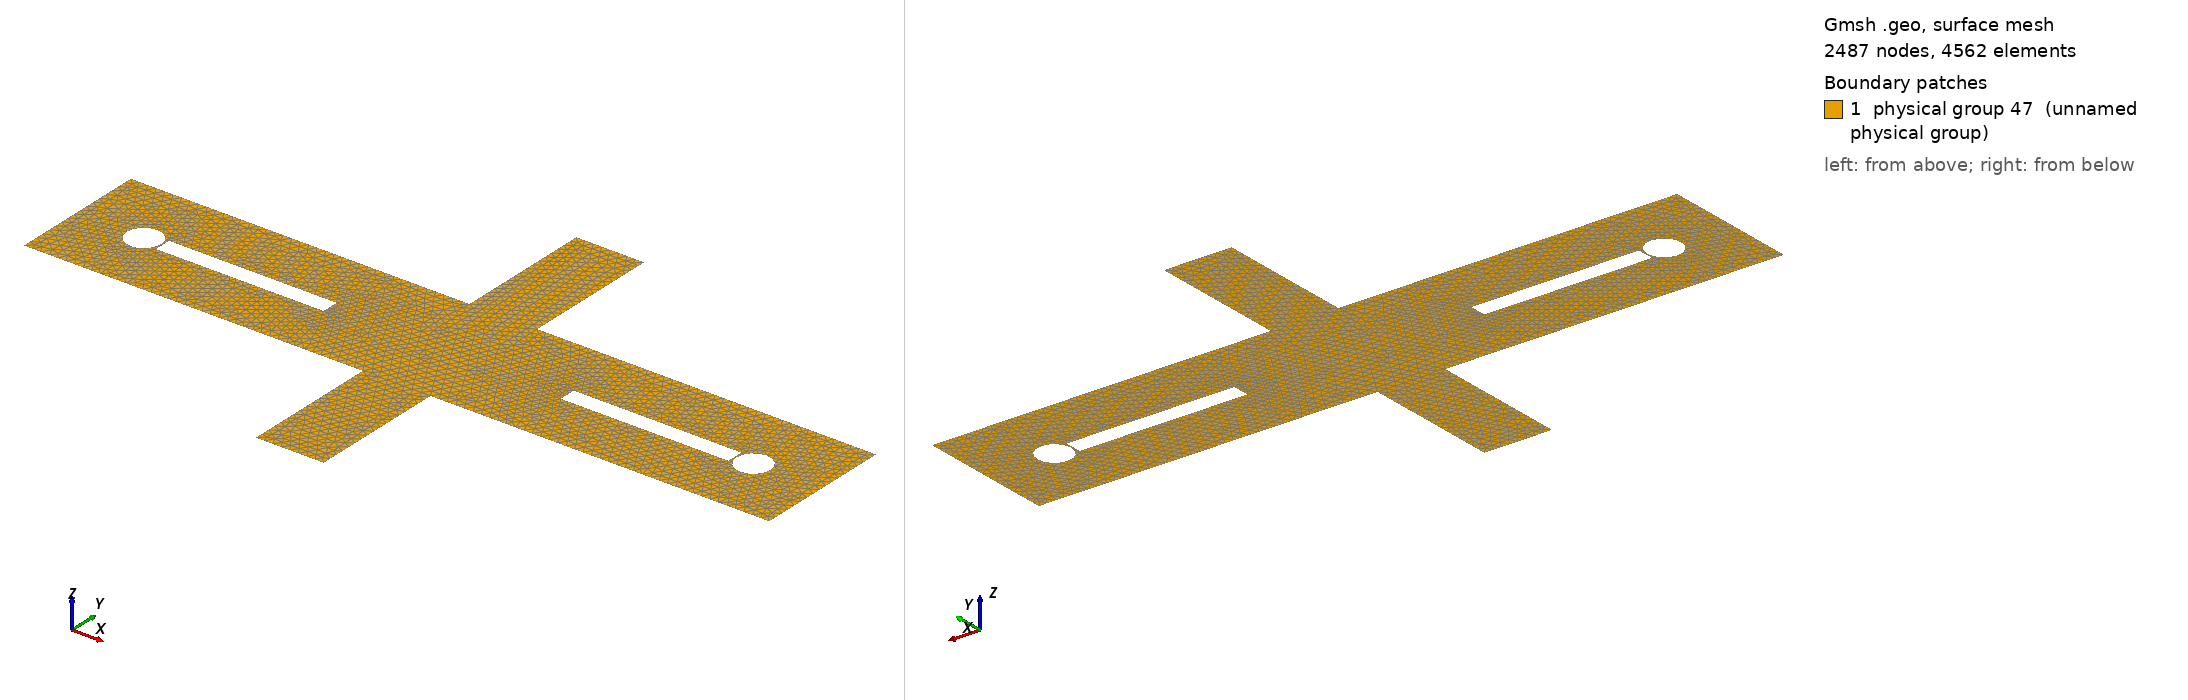

Gmsh geometry script, surface-meshed: 2487 nodes, 4562 surface elements. Boundary patches (legend numbers): 1 physical group 47 (unnamed physical group). Left view from above one corner, right view from below the opposite corner. Legend entries are the model's physical surfaces. The drawing asked Gmsh for element sizes between 1% and 20% of the model's largest extent; the script's own settings can give other sizes.

=== TwoWayVonKarman.geo (drawn) ===
D = 0.2;
L = 22.0*D;
H = 4.1*D;

hCoarse = 0.05;
hFine   = 0.05*hCoarse;
hFin = 0.01;



// Outer rectangle points
Point(1)  = {0.0, 0.0, 0.0, hCoarse};
Point(2)  = {0.0, H,   0.0, hCoarse};
Point(3)  = {L,   H,   0.0, hCoarse};
Point(4)  = {L,   0.0, 0.0, hCoarse};



// Left circle points
Point(5)  = {2.0*D, 2.0*D, 0.0, hFine};
Point(6)  = {1.5*D, 2.0*D, 0.0, hFine};
Point(7)  = {2.5*D, 2.0*D, 0.0, hFine};



// Outer rectangle lines (both inlets and top lines)
Line(2)   = {3, 4};
Line(4)   = {1, 2};



// Left circle defined
Circle(5) = {6, 5, 7};
Circle(6) = {7, 5, 6};



// Funnel points bottom defined
Point(8) = {2.0, 0, 0, hCoarse};
//+
Point(9) = {2.4, 0, 0, hCoarse};
//+
Point(10) = {2.0, -0.82, 0, hCoarse};
//+
Point(11) = {2.4, -0.82, 0, hCoarse};



// Funnel points top defined
Point(17) = {2.0, 0.82, 0, hCoarse};
//+
Point(18) = {2.4, 0.82, 0, hCoarse};
//+
Point(19) = {2.0, 1.64, 0, hCoarse};
//+
Point(20) = {2.4, 1.64, 0, hCoarse};



// Funnel lines and lines to connect to outer rectangle
Line(7) = {1, 8};
//+
Line(8) = {8, 10};
//+
Line(9) = {10, 11};
//+
Line(10) = {11, 9};
//+
Line(11) = {9, 4};



// Right Cylinder Points
Point(12) = {4.0, 0.4, 0, hFine};
//+
Point(13) = {3.9, 0.4, 0, hFine};
//+
Point(14) = {4.1, 0.4, 0, hFine};



// Right Cylinder Mesh Cutout
Circle(15) = {13, 12, 14};
Circle(16) = {14, 12, 13};



// Top Funnel Line Connections
Line(17) = {2, 17};
//+
Line(18) = {17, 19};
//+
Line(19) = {19, 20};
//+
Line(20) = {20, 18};
//+
Line(21) = {18, 3};

// Fin Points
Point(21) = {0.51, 0.45, 0, hFin};
//+
Point(22) = {0.51, 0.35, 0, hFin};
//+
Point(23) = {1.5, 0.35, 0, hFin};
//+
Point(24) = {1.5, 0.45, 0, hFin};
//+
Point(25) = {3.89, 0.45, 0, hFin};
//+
Point(26) = {3.89, 0.35, 0, hFin};
//+
Point(27) = {2.9, 0.35, 0, hFin};
//+
Point(28) = {2.9, 0.45, 0, hFin};



Line(22) = {22, 23};
//+
Line(23) = {23, 24};
//+
Line(24) = {24, 21};
//+
Line(25) = {21, 22};
//+
Line(26) = {28, 25};
//+
Line(27) = {25, 26};
//+
Line(28) = {26, 27};
//+
Line(29) = {27, 28};
//+
Curve Loop(1) = {17, 18, 19, 20, 21, 2, -11, -10, -9, -8, -7, 4};
//+
Curve Loop(2) = {6, 5};
//+
Curve Loop(3) = {24, 25, 22, 23};
//+
Curve Loop(4) = {26, 27, 28, 29};
//+
Curve Loop(5) = {16, 15};
//+
Plane Surface(1) = {1, 2, 3, 4, 5};
//+

// Physical Curve IDs
Physical Curve(30) = {4}; // Inlet Left
//+
Physical Curve(31) = {17}; // Top Left
//+
Physical Curve(32) = {18}; // Funnel Top Left Wall
//+
Physical Curve(33) = {19}; // Outlet Top
//+
Physical Curve(34) = {20}; // Funnel Top Right Wall
//+
Physical Curve(35) = {21}; // Top Right
//+ 
Physical Curve(36) = {2}; // Inlet Right
//+
Physical Curve(37) = {11}; // Bottom Right
//+
Physical Curve(38) = {10}; // Funnel Bottom Right Wall
//+
Physical Curve(39) = {9}; // Outlet Bottom
//+
Physical Curve(40) = {8}; // Funnel Bottom Left Wall
//+
Physical Curve(41) = {7}; // Bottom Left
//+
Physical Curve(42) = {5, 6}; // Cylinder Left
//+
Physical Curve(43) = {22, 23, 24, 25}; // Fin Left
//+
Physical Curve(44) = {26, 29, 28, 27}; // Fin Right
//+
Physical Curve(46) = {16, 15}; // Cylinder Right
//+
Physical Surface(47) = {1};
